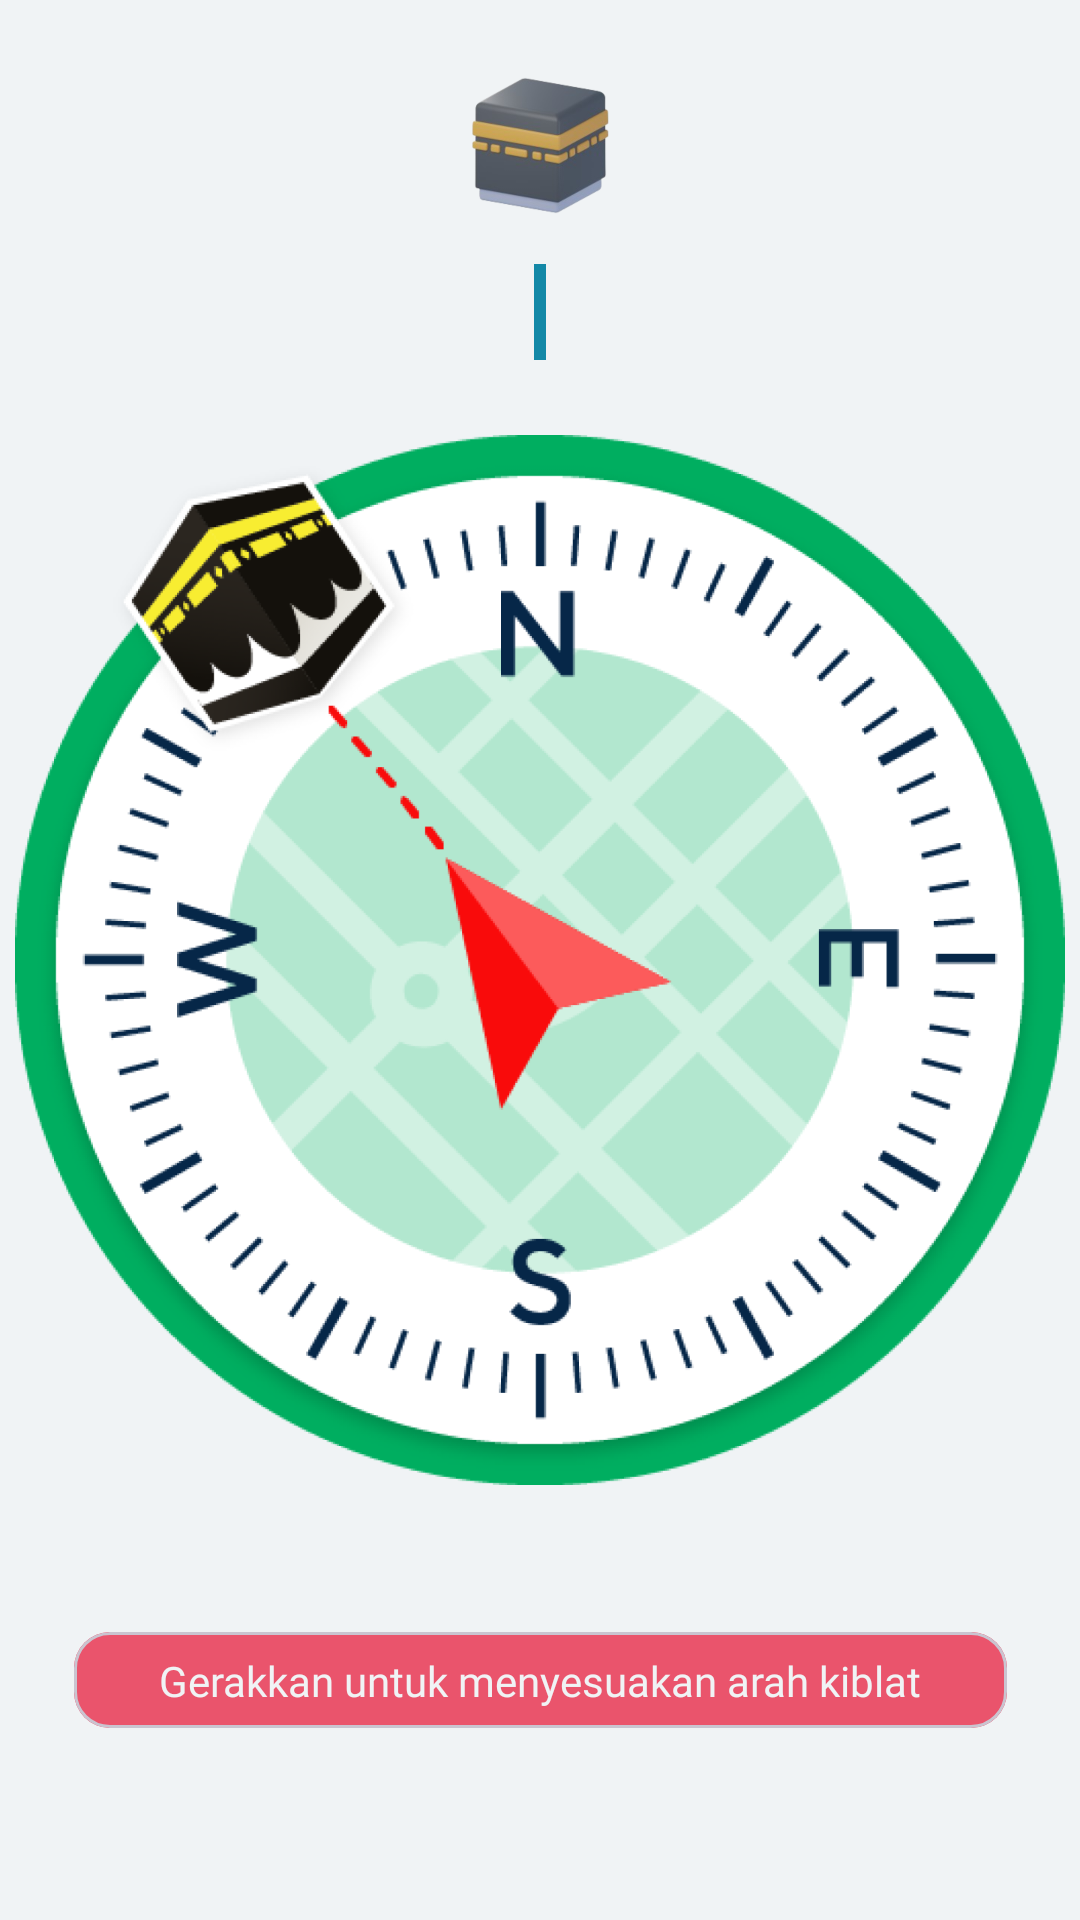

Produce the Android XML layout that renders to this screen, including the resource entries it uses.
<!-- AndroidManifest.xml: application theme Theme.QuranCall -->
<!-- res/layout/fragment_compass.xml -->
<?xml version="1.0" encoding="utf-8"?>
<androidx.constraintlayout.widget.ConstraintLayout xmlns:android="http://schemas.android.com/apk/res/android"
    xmlns:tools="http://schemas.android.com/tools"
    android:layout_width="match_parent"
    android:layout_height="match_parent"
    android:background="@color/putih"
    xmlns:app="http://schemas.android.com/apk/res-auto"
    tools:context=".ui.user.compass.CompassFragment">

    <com.google.android.material.imageview.ShapeableImageView
        android:id="@+id/iv_kabah"
        android:layout_width="64dp"
        android:layout_height="64dp"
        android:src="@drawable/ic_kabah"
        android:layout_marginTop="16dp"
        app:layout_constraintTop_toTopOf="parent"
        app:layout_constraintStart_toStartOf="parent"
        app:layout_constraintEnd_toEndOf="parent"/>

    <View
        android:id="@+id/verticalLine"
        android:layout_width="4dp"
        android:layout_height="32dp"
        android:background="@color/biru_gelap"
        android:layout_marginTop="8dp"
        app:layout_constraintTop_toBottomOf="@id/iv_kabah"
        app:layout_constraintStart_toStartOf="@id/iv_kabah"
        app:layout_constraintEnd_toEndOf="@id/iv_kabah"/>

    <com.google.android.material.imageview.ShapeableImageView
        android:id="@+id/iv_compass"
        android:layout_width="350dp"
        android:layout_height="350dp"
        android:src="@drawable/iv_compas"
        android:layout_marginTop="25dp"
        app:layout_constraintTop_toBottomOf="@id/verticalLine"
        app:layout_constraintStart_toStartOf="@id/verticalLine"
        app:layout_constraintEnd_toEndOf="@id/verticalLine"/>

    <com.google.android.material.card.MaterialCardView
        android:id="@+id/cv1"
        android:layout_width="311dp"
        android:layout_height="32dp"
        android:layout_marginTop="49dp"
        android:layout_marginStart="20dp"
        android:layout_marginEnd="20dp"
        app:layout_constraintTop_toBottomOf="@id/iv_compass"
        app:layout_constraintStart_toStartOf="@id/iv_compass"
        app:layout_constraintEnd_toEndOf="@id/iv_compass">

        <androidx.constraintlayout.widget.ConstraintLayout
            android:layout_width="match_parent"
            android:layout_height="match_parent"
            android:background="@color/merah">
            <com.google.android.material.textview.MaterialTextView
                android:layout_width="wrap_content"
                android:layout_height="wrap_content"
                android:text="@string/gerakkan_untuk_menyesuakan_arah_kiblat"
                android:textSize="14sp"
                android:gravity="center"
                android:textColor="@color/putih"
                android:fontFamily="@font/inter_regular"
                app:layout_constraintStart_toStartOf="parent"
                app:layout_constraintEnd_toEndOf="parent"
                app:layout_constraintTop_toTopOf="parent"
                app:layout_constraintBottom_toBottomOf="parent"/>
        </androidx.constraintlayout.widget.ConstraintLayout>
    </com.google.android.material.card.MaterialCardView>

</androidx.constraintlayout.widget.ConstraintLayout>
<!-- resources referenced by this layout -->
<resources>
  <color name="biru_gelap">#1388A7</color>
  <color name="merah">#EA546C</color>
  <color name="putih">#F0F3F5</color>
  <!-- drawable ic_kabah: png bitmap (drawable, 68004 bytes) -->
  <!-- drawable iv_compas: png bitmap (drawable, 303586 bytes) -->
  <string name="gerakkan_untuk_menyesuakan_arah_kiblat">Gerakkan untuk menyesuakan arah kiblat</string>
  <style name="Theme.QuranCall" parent="Base.Theme.QuranCall" />
  <style name="Base.Theme.QuranCall" parent="Theme.Material3.Light.NoActionBar">
          
          
  
          <item name="android:statusBarColor">@color/black_pearl_transparent</item>
      </style>
  <color name="black_pearl_transparent">#26222831</color>
</resources>
